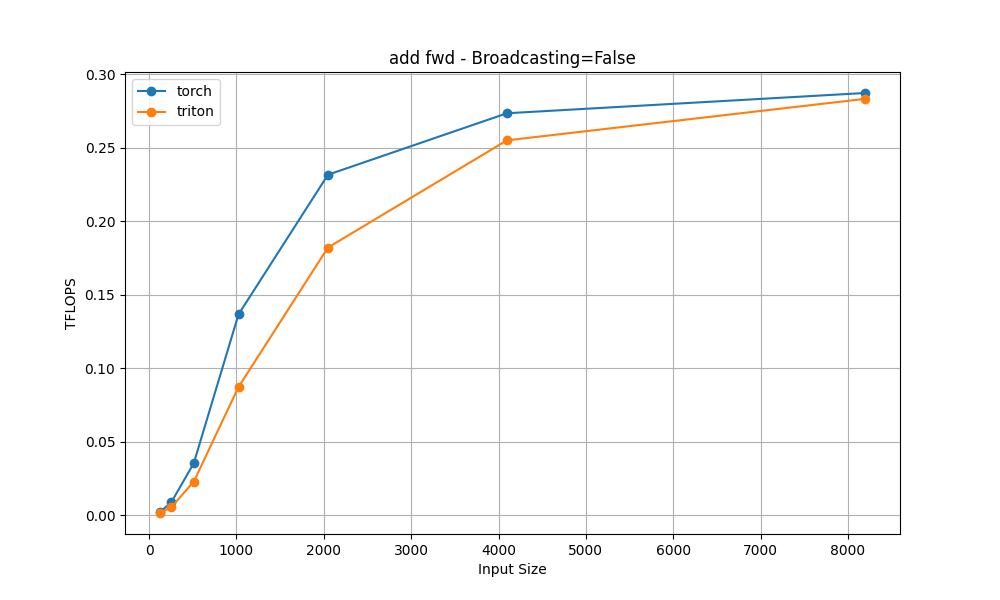

Values plotted in this chart, from the file beside it:
input_sizes, torch, triton
128, 0.002202, 0.001422
256, 0.008828, 0.005438
512, 0.03531, 0.02276
1024, 0.1365, 0.08715
2048, 0.2316, 0.182
4096, 0.2734, 0.255
8192, 0.2872, 0.2832
